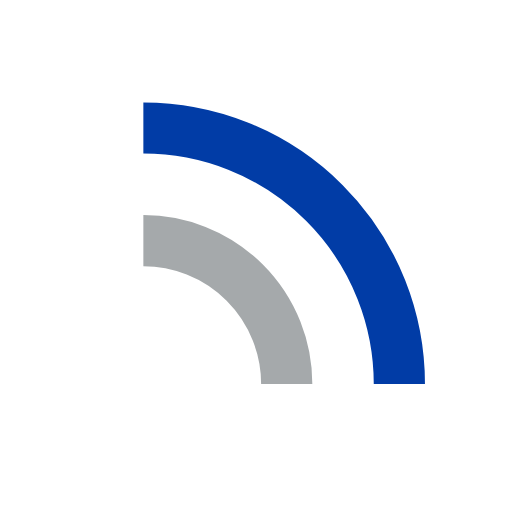
t = 0.00 s
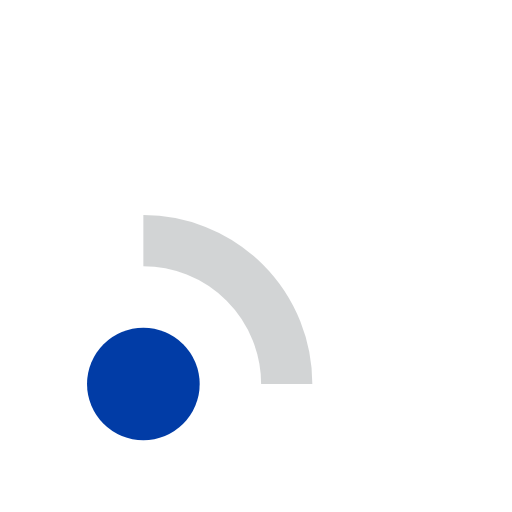
t = 0.20 s
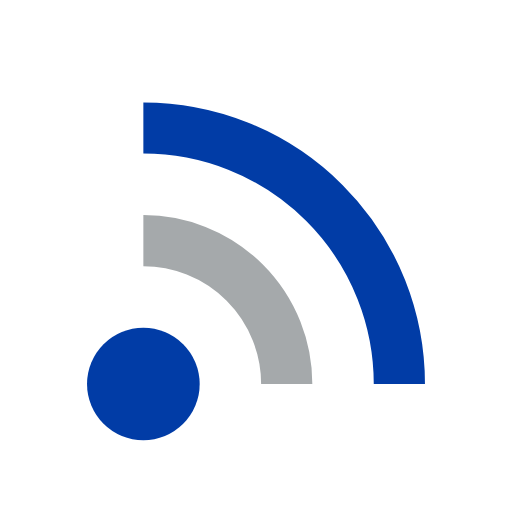
t = 0.40 s
t = 0.60 s: frame unchanged from t = 0.40 s, image omitted
t = 0.80 s: frame unchanged from t = 0.40 s, image omitted
t = 1.00 s: frame unchanged from t = 0.00 s, image omitted

The animated SVG that drew these frames (rendered in a browser with its animation timeline set to each time). Animation: 3 SMIL elements (animate=3); one cycle of 1.20 s, repeats indefinitely.

<svg xmlns="http://www.w3.org/2000/svg" viewBox="0 0 100 100" preserveAspectRatio="xMidYMid" width="200" height="200" style="shape-rendering: auto; display: block; background: rgb(255, 255, 255);" xmlns:xlink="http://www.w3.org/1999/xlink"><g><circle fill="#013ca6" r="11" cy="75" cx="28">
  <animate begin="0s" keyTimes="0;0.2;1" values="0;1;1" dur="1s" repeatCount="indefinite" attributeName="fill-opacity"></animate>
</circle>

<path stroke-width="10" stroke="#a5a9ab" fill="none" d="M28 47A28 28 0 0 1 56 75">
  <animate begin="0.1s" keyTimes="0;0.2;1" values="0;1;1" dur="1s" repeatCount="indefinite" attributeName="stroke-opacity"></animate>
</path>
<path stroke-width="10" stroke="#013ca6" fill="none" d="M28 25A50 50 0 0 1 78 75">
  <animate begin="0.2s" keyTimes="0;0.2;1" values="0;1;1" dur="1s" repeatCount="indefinite" attributeName="stroke-opacity"></animate>
</path><g></g></g><!-- [ldio] generated by https://loading.io --></svg>